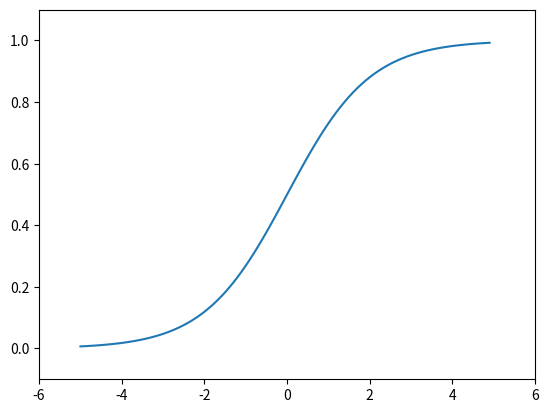

Python code for this plot:
import numpy as np
import matplotlib.pylab as plt

def sigmod(x):
    return 1 / (1 + np.exp(-x))

X = np.arange(-5.0, 5.0, 0.1)
Y = sigmod(X)
plt.plot(X, Y)
plt.ylim(-0.1, 1.1) # 设置y轴的范围
plt.xlim(-6.0, 6.0)
plt.show()